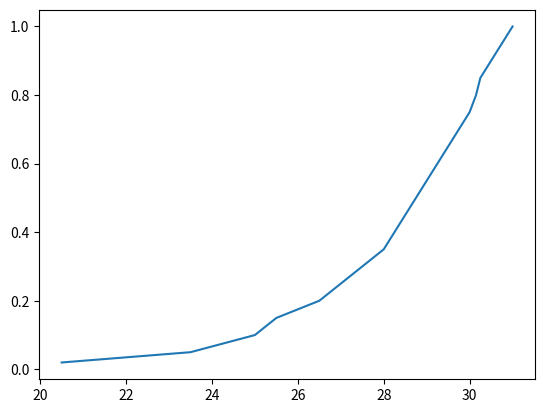

Write the Python code that produced this figure.
print(2+2)
import sys
print(sys.executable)

import numpy as np 
from numpy import array
from matplotlib import pyplot as plt 
phi_y=array([41,47,50,51,53,54,55,56,56.5,57,57.5,58,58.5,59,59.5,60,60.3,60.5,61,61.5,62])/2 # 150 дел=75 В
i_o = array([2, 5, 10,15,20,25,30,35,40,45,50,55,60,  65,70,75,80,85,  90,95,100])/100 #100 дел= 1 мкА
plt.plot(phi_y,i_o)
plt.show()